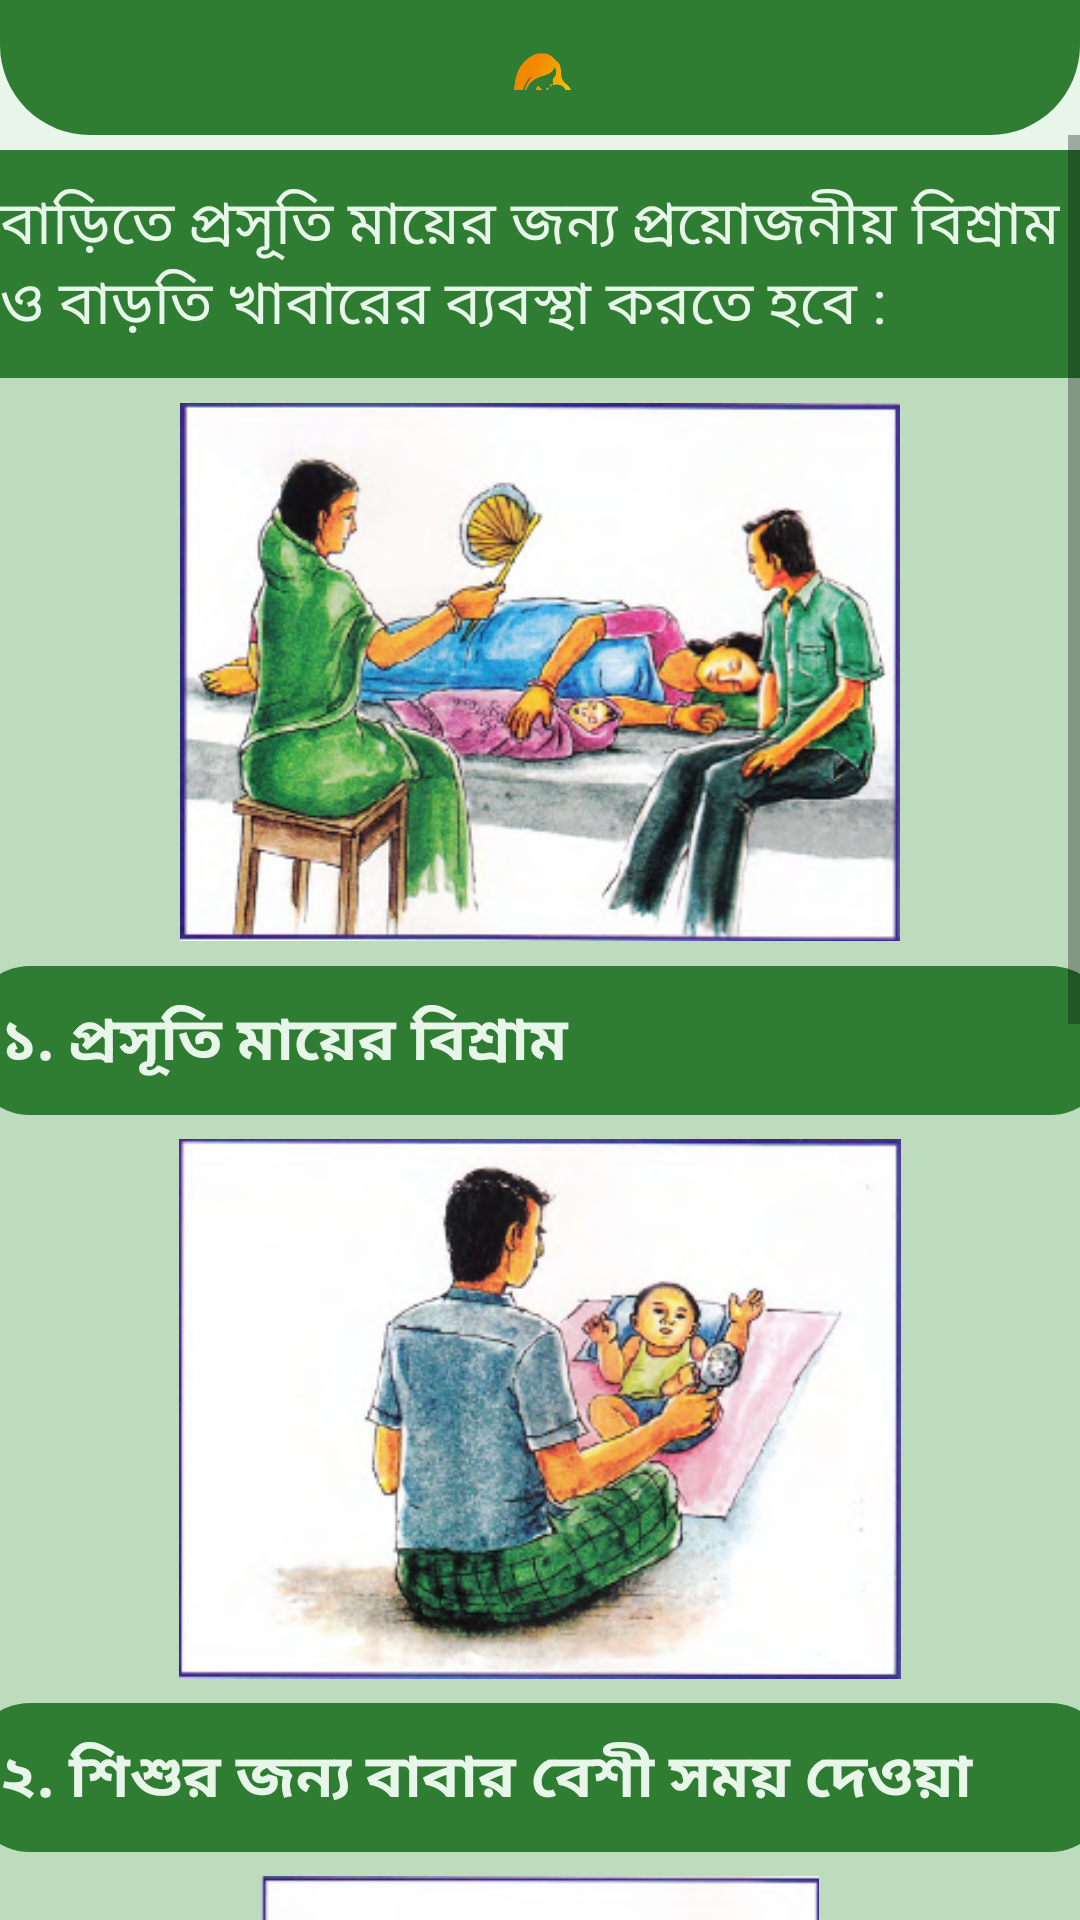

The Android layout XML behind this screen, and the referenced resources:
<!-- AndroidManifest.xml: application theme AppTheme -->
<!-- res/layout/activity_firstaid_after_1.xml -->
<?xml version="1.0" encoding="utf-8"?>
<androidx.constraintlayout.widget.ConstraintLayout xmlns:android="http://schemas.android.com/apk/res/android"
    xmlns:app="http://schemas.android.com/apk/res-auto"
    xmlns:tools="http://schemas.android.com/tools"
    android:layout_width="match_parent"
    android:layout_height="match_parent"
    android:background="@color/background"
    tools:context=".mothers.firstaid.Firstaid_after_1">

    <androidx.constraintlayout.widget.ConstraintLayout
        android:id="@+id/layoutheader"
        android:layout_width="match_parent"
        android:layout_height="wrap_content"
        android:background="@drawable/header_background"
        android:padding="15dp"
        app:layout_constraintTop_toTopOf="parent">

        <LinearLayout
            android:layout_width="match_parent"
            android:layout_height="wrap_content"
            android:layout_marginTop="12dp"
            android:layout_marginBottom="10dp"
            android:background="@drawable/button_background"
            android:gravity="center"
            android:orientation="vertical"
            app:layout_constraintBottom_toBottomOf="parent"
            app:layout_constraintTop_toBottomOf="@id/layoutheader"
            tools:layout_editor_absoluteX="30dp">

            <ImageView
                android:id="@+id/imageView"
                android:layout_width="30dp"
                android:layout_height="30dp"
                android:layout_weight="1"
                android:background="@color/button"
                app:srcCompat="@drawable/logo11" />
        </LinearLayout>
    </androidx.constraintlayout.widget.ConstraintLayout>

    <ScrollView
        android:layout_width="match_parent"
        android:layout_height="0dp"
        android:overScrollMode="never"
        android:scrollbars="vertical"
        app:layout_constraintBottom_toBottomOf="parent"
        app:layout_constraintTop_toBottomOf="@id/layoutheader">


        <LinearLayout
            android:layout_width="match_parent"
            android:layout_height="match_parent"
            android:background="@color/background"
            android:orientation="vertical">

            <LinearLayout
                android:layout_width="380dp"
                android:layout_height="match_parent"
                android:layout_gravity="center"
                android:layout_marginTop="5dp"
                android:background="#BCDCBD"
                android:gravity="center"
                android:orientation="vertical">

                <TextView
                    android:id="@+id/textView18"
                    android:layout_width="match_parent"
                    android:layout_height="wrap_content"
                    android:background="@color/button"
                    android:padding="10dp"
                    android:text="@string/bisram_khabar"
                    android:textColor="@color/background"
                    android:textSize="20sp" />

                <ImageView
                    android:id="@+id/imageView25"
                    android:layout_width="240dp"
                    android:layout_height="180dp"
                    android:layout_marginTop="8dp"
                    app:srcCompat="@drawable/jotno_1" />

                <TextView
                    android:id="@+id/textView19"
                    android:layout_width="match_parent"
                    android:layout_height="wrap_content"
                    android:layout_marginTop="8dp"
                    android:background="@drawable/button_background"
                    android:padding="10dp"
                    android:text="@string/mayer_bisram"
                    android:textColor="@color/background"
                    android:textSize="20sp"
                    android:textStyle="bold" />

                <ImageView
                    android:id="@+id/imageView4"
                    android:layout_width="match_parent"
                    android:layout_height="180dp"
                    android:layout_marginTop="8dp"
                    app:srcCompat="@drawable/jotno_2" />

                <TextView
                    android:id="@+id/textView7"
                    android:layout_width="match_parent"
                    android:layout_height="wrap_content"
                    android:layout_marginTop="8dp"
                    android:background="@drawable/button_background"
                    android:padding="10dp"
                    android:text="@string/baby_jotno"
                    android:textColor="@color/background"
                    android:textSize="20sp"
                    android:textStyle="bold" />

                <ImageView
                    android:id="@+id/imageView5"
                    android:layout_width="match_parent"
                    android:layout_height="180dp"
                    android:layout_marginTop="8dp"
                    app:srcCompat="@drawable/jotno_3" />

                <TextView
                    android:id="@+id/textView8"
                    android:layout_width="match_parent"
                    android:layout_height="wrap_content"
                    android:layout_marginTop="8dp"
                    android:background="@drawable/button_background"
                    android:padding="10dp"
                    android:text="@string/mayer_khabar"
                    android:textColor="@color/background"
                    android:textSize="20sp"
                    android:textStyle="bold" />

                <ImageView
                    android:id="@+id/imageView6"
                    android:layout_width="240dp"
                    android:layout_height="60dp"
                    android:layout_marginTop="8dp"
                    app:srcCompat="@drawable/jotno_4" />

                <TextView
                    android:id="@+id/textView9"
                    android:layout_width="match_parent"
                    android:layout_height="wrap_content"
                    android:layout_marginTop="8dp"
                    android:background="#F8A731"
                    android:padding="10dp"
                    android:text="@string/jotno_4"
                    android:textColor="@color/background"
                    android:textSize="20sp"
                    android:textStyle="bold" />

                <ImageView
                    android:id="@+id/imageView7"
                    android:layout_width="240dp"
                    android:layout_height="60dp"
                    android:layout_marginTop="8dp"
                    app:srcCompat="@drawable/jotno_5" />

                <TextView
                    android:id="@+id/textView10"
                    android:layout_width="match_parent"
                    android:layout_height="wrap_content"
                    android:layout_marginTop="8dp"
                    android:background="#F8A731"
                    android:padding="10dp"
                    android:text="@string/jotno_5"
                    android:textColor="@color/background"
                    android:textSize="20sp"
                    android:textStyle="bold" />

                <ImageView
                    android:id="@+id/imageView8"
                    android:layout_width="240dp"
                    android:layout_height="60dp"
                    android:layout_marginTop="8dp"
                    app:srcCompat="@drawable/jotno_6" />

                <TextView
                    android:id="@+id/textView11"
                    android:layout_width="match_parent"
                    android:layout_height="wrap_content"
                    android:layout_marginTop="8dp"
                    android:background="#F8A731"
                    android:padding="10dp"
                    android:text="@string/jotno_6"
                    android:textColor="@color/background"
                    android:textSize="20sp"
                    android:textStyle="bold" />

            </LinearLayout>
        </LinearLayout>
    </ScrollView>

</androidx.constraintlayout.widget.ConstraintLayout>
<!-- resources referenced by this layout -->
<resources>
  <color name="background">#e8f5e9</color>
  <color name="button">#2e7d32</color>
  <!-- drawable button_background (drawable) -->
  <?xml version="1.0" encoding="utf-8"?>
  <shape xmlns:android="http://schemas.android.com/apk/res/android">
  
      <corners android:radius="20dp" />
      <solid android:color="@color/button"/>
  
  </shape>
  <!-- drawable header_background (drawable) -->
  <?xml version="1.0" encoding="utf-8"?>
  <shape xmlns:android="http://schemas.android.com/apk/res/android"
      android:shape="rectangle">
  
      <solid android:color="@color/button"/>
      <corners
          android:bottomLeftRadius="30dp"
          android:bottomRightRadius="30dp"/>
  </shape>
  <!-- drawable jotno_1: png bitmap (drawable, 125218 bytes) -->
  <!-- drawable jotno_2: png bitmap (drawable, 96764 bytes) -->
  <!-- drawable jotno_3: png bitmap (drawable, 79559 bytes) -->
  <!-- drawable jotno_4: png bitmap (drawable, 36476 bytes) -->
  <!-- drawable jotno_5: png bitmap (drawable, 31079 bytes) -->
  <!-- drawable jotno_6: png bitmap (drawable, 44652 bytes) -->
  <!-- drawable logo11: png bitmap (drawable, 40488 bytes) -->
  <string name="baby_jotno">২.  শিশুর জন্য বাবার বেশী সময় দেওয়া </string>
  <string name="bisram_khabar">বাড়িতে প্রসূতি মায়ের জন্য প্রয়োজনীয় বিশ্রাম ও বাড়তি খাবারের ব্যবস্থা করতে হবে : </string>
  <string name="jotno_4">৪.  শক্তিদায়ক খাবার</string>
  <string name="jotno_5">৫.  শরীর বৃদ্ধিকারী খাবার</string>
  <string name="jotno_6">৬.  রোগ প্রতিরোধক খাবার</string>
  <string name="mayer_bisram">১.  প্রসূতি মায়ের বিশ্রাম </string>
  <string name="mayer_khabar">৩.  প্রসূতি মায়ের জন্য বাড়তি খাবার </string>
  <style name="AppTheme" parent="Theme.AppCompat.Light.DarkActionBar">
          
          <item name="colorPrimary">@color/button</item>
          <item name="colorPrimaryDark">@color/button</item>
          <item name="colorAccent">@color/colorAccent</item>
  
  
      </style>
  <color name="colorAccent">#03DAC5</color>
</resources>
